Labelled photos from "data", an image-classification folder in PRATHI1504/Pneumonia-Detection-System. The possible labels are: normal, pneumonia.

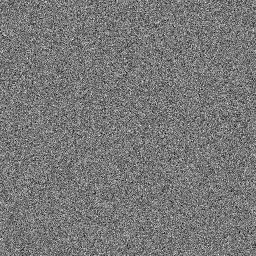
Label: pneumonia

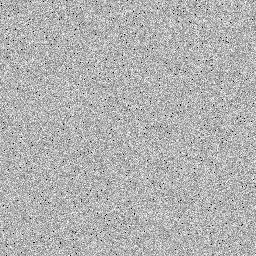
Label: normal

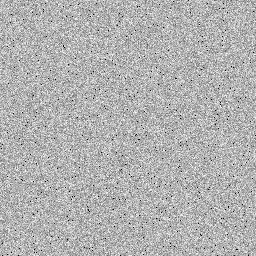
Label: normal

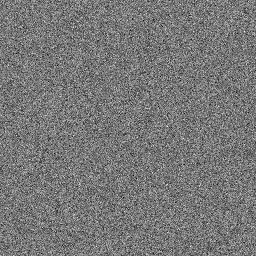
Label: pneumonia

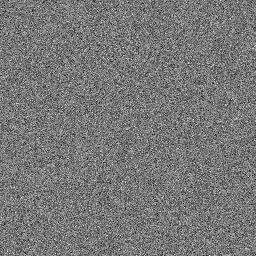
Label: pneumonia

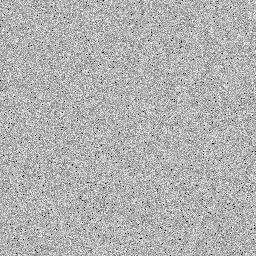
Label: normal
